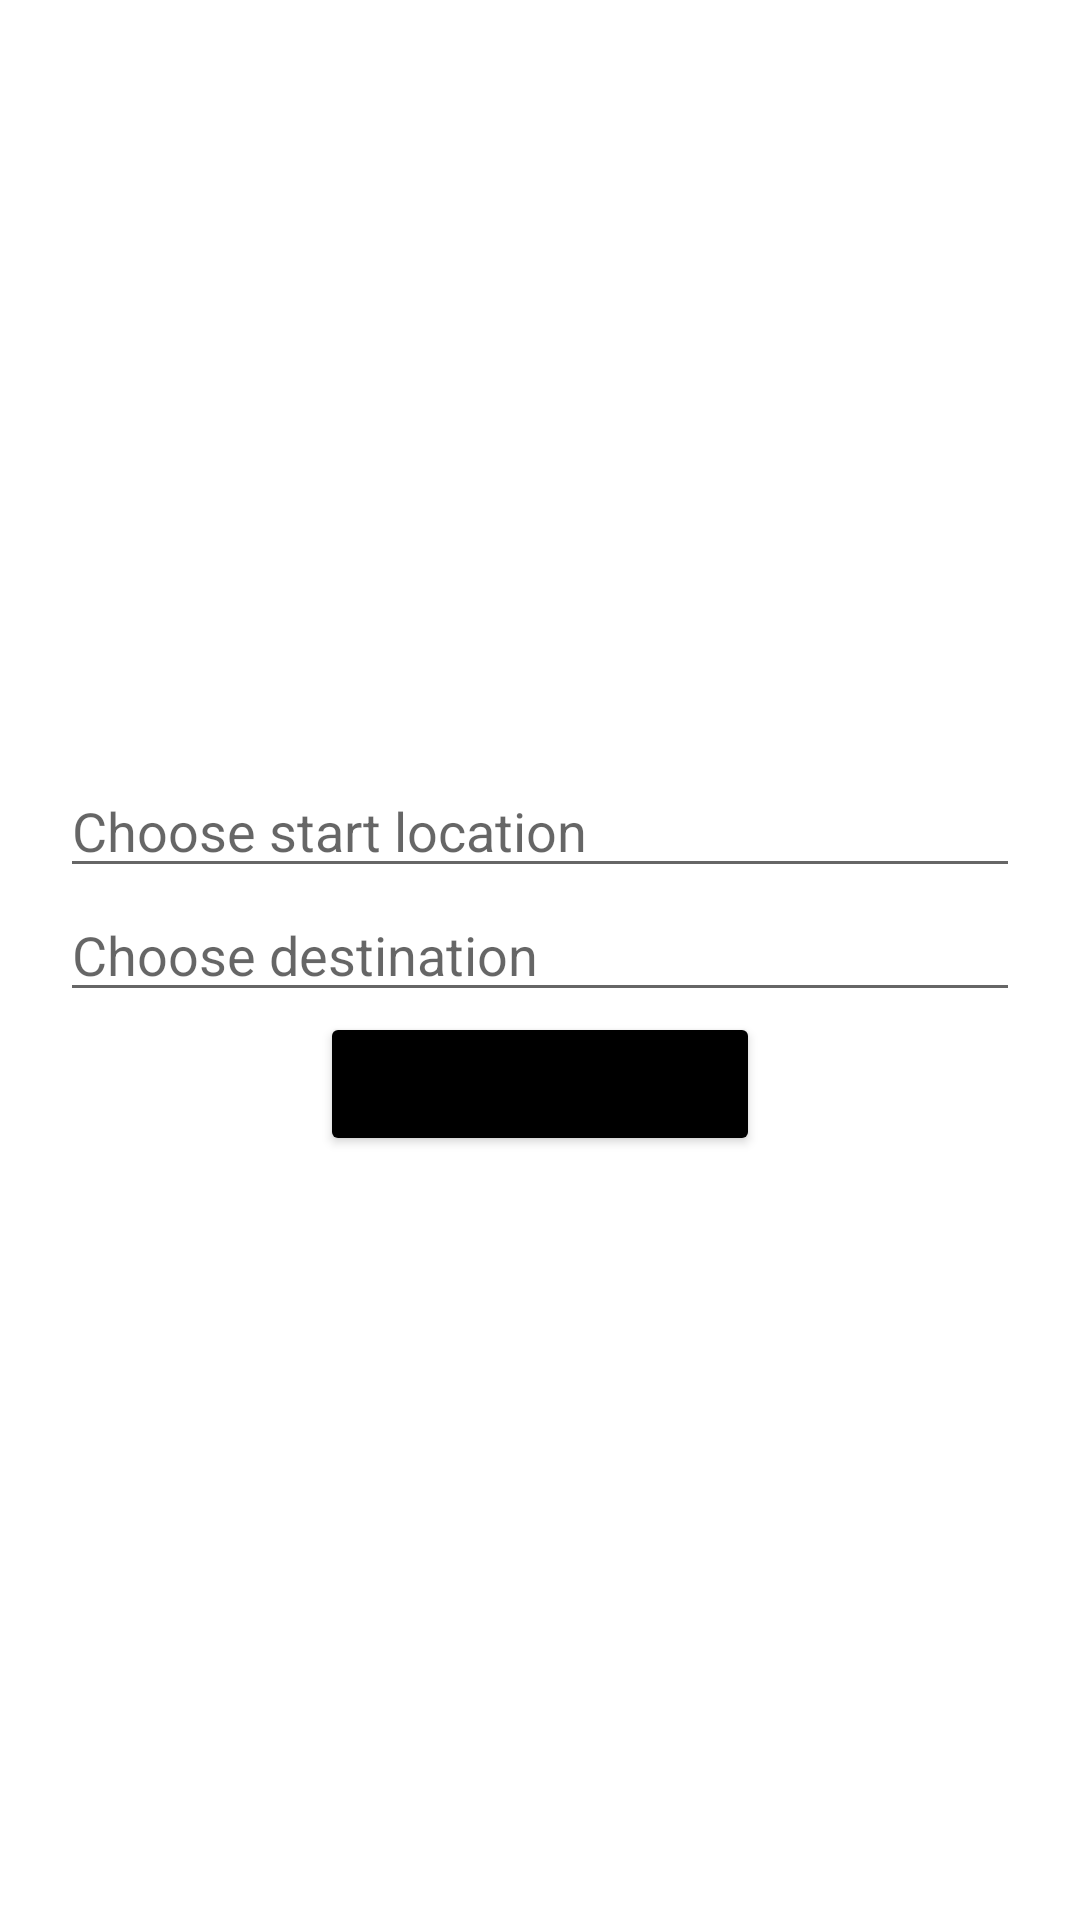

This screen was rendered from an Android layout file. Write that file and the resources it references.
<!-- AndroidManifest.xml: application theme Theme.KHike -->
<!-- res/layout/activity_navigation.xml -->
<?xml version="1.0" encoding="utf-8"?>
<LinearLayout xmlns:android="http://schemas.android.com/apk/res/android"
    xmlns:app="http://schemas.android.com/apk/res-auto"
    xmlns:tools="http://schemas.android.com/tools"
    android:layout_width="match_parent"
    android:layout_height="match_parent"
    android:orientation="vertical"
    android:gravity="center"
    android:padding="20dp"
    tools:context=".Navigation">
    <EditText
        android:id="@+id/source"
        android:hint="Choose start location"
        android:layout_width="match_parent"
        android:layout_height="wrap_content"/>
    <EditText
        android:id="@+id/destination"
        android:hint="Choose destination"
        android:layout_width="match_parent"
        android:layout_height="wrap_content"/>

    <Button
        android:id="@+id/btnSubmit"
        android:text="Open Navigation"
        android:backgroundTint="@color/black"
        android:layout_width="wrap_content"
        android:layout_height="wrap_content"/>
</LinearLayout>
<!-- resources referenced by this layout -->
<resources>
  <color name="black">#FF000000</color>
  <style name="Theme.KHike" parent="Theme.MaterialComponents.DayNight.DarkActionBar">
          
          <item name="colorPrimary">@color/Primary</item>
          <item name="colorPrimaryVariant">@color/purple_700</item>
          <item name="colorOnPrimary">@color/white</item>
          
          <item name="colorSecondary">@color/teal_200</item>
          <item name="colorSecondaryVariant">@color/teal_700</item>
          <item name="colorOnSecondary">@color/black</item>
          
          <item name="android:statusBarColor">?attr/colorPrimaryVariant</item>
          
  
      </style>
  <color name="Primary">#1a7e68</color>
  <color name="purple_700">#FF3700B3</color>
  <color name="white">#FFFFFFFF</color>
  <color name="teal_200">#FF03DAC5</color>
  <color name="teal_700">#FF018786</color>
</resources>
